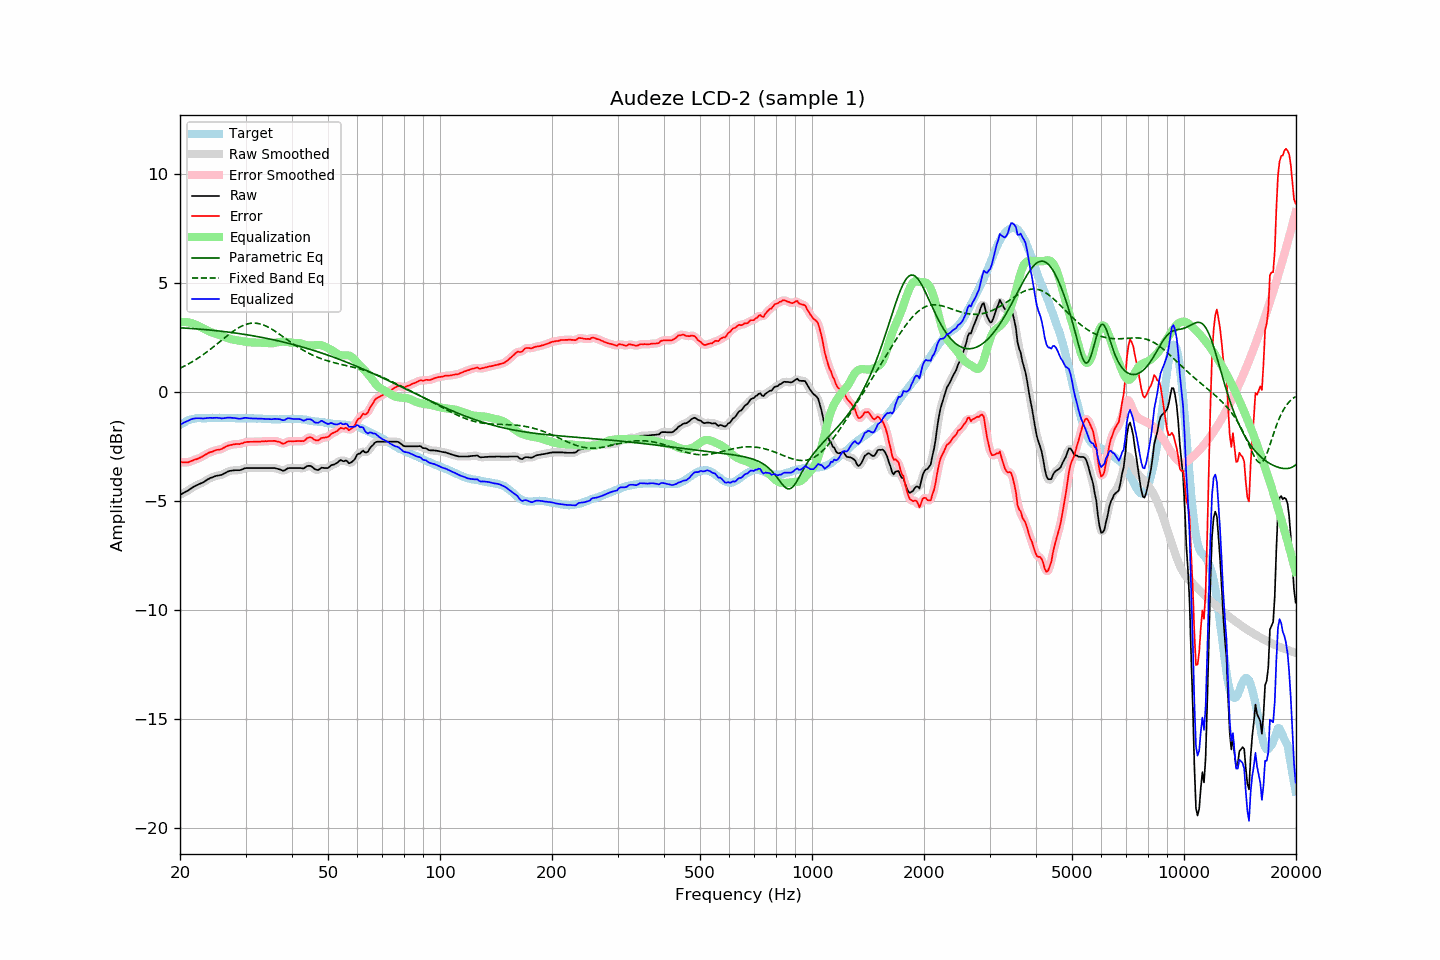

Values plotted in this chart, from the file beside it:
frequency, raw, error, smoothed, error_smoothed, equalization, parametric_eq, fixed_band_eq, equalized_raw, equalized_smoothed, target
20.00, -4.71, -3.20, -4.71, -3.20, 3.22, 2.95, 1.09, -1.50, -1.50, -1.51
20.20, -4.67, -3.21, -4.68, -3.22, 3.22, 2.95, 1.13, -1.45, -1.46, -1.46
20.40, -4.63, -3.22, -4.64, -3.22, 3.22, 2.94, 1.17, -1.41, -1.42, -1.41
20.61, -4.60, -3.21, -4.60, -3.22, 3.22, 2.94, 1.20, -1.38, -1.38, -1.38
20.81, -4.55, -3.22, -4.56, -3.22, 3.21, 2.93, 1.24, -1.34, -1.35, -1.33
21.02, -4.51, -3.22, -4.51, -3.21, 3.20, 2.93, 1.28, -1.31, -1.31, -1.29
21.23, -4.46, -3.19, -4.46, -3.20, 3.19, 2.92, 1.32, -1.28, -1.28, -1.27
21.44, -4.41, -3.16, -4.41, -3.17, 3.17, 2.92, 1.37, -1.25, -1.25, -1.25
21.66, -4.37, -3.13, -4.37, -3.13, 3.14, 2.91, 1.41, -1.22, -1.22, -1.23
21.87, -4.32, -3.10, -4.32, -3.11, 3.12, 2.91, 1.45, -1.21, -1.21, -1.22
22.09, -4.28, -3.08, -4.29, -3.08, 3.09, 2.90, 1.50, -1.20, -1.20, -1.20
22.31, -4.25, -3.06, -4.25, -3.06, 3.05, 2.90, 1.55, -1.20, -1.20, -1.19
22.54, -4.22, -3.02, -4.22, -3.03, 3.02, 2.89, 1.60, -1.20, -1.20, -1.19
22.76, -4.18, -2.99, -4.19, -2.99, 2.98, 2.88, 1.65, -1.20, -1.20, -1.19
22.99, -4.15, -2.95, -4.15, -2.95, 2.94, 2.88, 1.70, -1.21, -1.21, -1.20
23.22, -4.11, -2.91, -4.11, -2.91, 2.91, 2.87, 1.75, -1.21, -1.21, -1.20
23.45, -4.06, -2.86, -4.07, -2.86, 2.87, 2.87, 1.80, -1.20, -1.20, -1.20
23.69, -4.02, -2.82, -4.02, -2.82, 2.83, 2.86, 1.86, -1.19, -1.19, -1.19
23.92, -3.97, -2.78, -3.97, -2.78, 2.79, 2.85, 1.91, -1.18, -1.18, -1.19
24.16, -3.93, -2.75, -3.94, -2.75, 2.76, 2.84, 1.97, -1.18, -1.18, -1.19
24.40, -3.91, -2.74, -3.91, -2.73, 2.73, 2.84, 2.03, -1.19, -1.18, -1.18
24.65, -3.88, -2.70, -3.88, -2.70, 2.70, 2.83, 2.09, -1.18, -1.18, -1.19
24.89, -3.85, -2.67, -3.86, -2.67, 2.68, 2.82, 2.15, -1.17, -1.18, -1.19
25.14, -3.83, -2.65, -3.84, -2.65, 2.66, 2.81, 2.21, -1.17, -1.18, -1.19
25.39, -3.82, -2.65, -3.82, -2.64, 2.64, 2.81, 2.27, -1.19, -1.19, -1.18
25.65, -3.80, -2.63, -3.81, -2.63, 2.61, 2.80, 2.33, -1.19, -1.20, -1.18
25.91, -3.79, -2.61, -3.79, -2.60, 2.58, 2.79, 2.39, -1.21, -1.20, -1.19
26.16, -3.75, -2.56, -3.76, -2.57, 2.55, 2.78, 2.45, -1.20, -1.20, -1.19
26.43, -3.72, -2.53, -3.72, -2.53, 2.53, 2.77, 2.51, -1.19, -1.19, -1.19
26.69, -3.67, -2.48, -3.67, -2.49, 2.50, 2.76, 2.57, -1.18, -1.18, -1.19
26.96, -3.63, -2.45, -3.64, -2.46, 2.47, 2.75, 2.62, -1.17, -1.17, -1.18
27.23, -3.61, -2.43, -3.62, -2.43, 2.44, 2.74, 2.68, -1.17, -1.17, -1.18
27.50, -3.60, -2.42, -3.60, -2.42, 2.42, 2.73, 2.74, -1.18, -1.18, -1.18
27.77, -3.59, -2.40, -3.59, -2.40, 2.41, 2.72, 2.79, -1.19, -1.19, -1.19
28.05, -3.58, -2.39, -3.59, -2.39, 2.40, 2.71, 2.84, -1.19, -1.19, -1.19
28.33, -3.58, -2.38, -3.59, -2.38, 2.38, 2.70, 2.89, -1.20, -1.20, -1.20
28.62, -3.58, -2.38, -3.59, -2.38, 2.37, 2.69, 2.93, -1.21, -1.21, -1.21
28.90, -3.58, -2.39, -3.58, -2.38, 2.36, 2.68, 2.98, -1.22, -1.22, -1.20
29.19, -3.56, -2.36, -3.56, -2.36, 2.35, 2.67, 3.01, -1.22, -1.21, -1.21
29.48, -3.53, -2.35, -3.53, -2.34, 2.33, 2.66, 3.05, -1.20, -1.20, -1.19
29.78, -3.50, -2.31, -3.51, -2.31, 2.32, 2.65, 3.08, -1.18, -1.19, -1.20
30.08, -3.48, -2.29, -3.49, -2.30, 2.31, 2.64, 3.11, -1.18, -1.18, -1.19
30.38, -3.48, -2.28, -3.48, -2.28, 2.30, 2.63, 3.13, -1.19, -1.19, -1.20
30.68, -3.48, -2.28, -3.48, -2.28, 2.29, 2.61, 3.14, -1.20, -1.20, -1.20
30.99, -3.48, -2.28, -3.48, -2.28, 2.28, 2.60, 3.16, -1.21, -1.21, -1.20
31.30, -3.48, -2.28, -3.48, -2.28, 2.28, 2.59, 3.16, -1.21, -1.21, -1.21
31.61, -3.48, -2.28, -3.48, -2.28, 2.27, 2.58, 3.17, -1.21, -1.21, -1.21
31.93, -3.48, -2.28, -3.48, -2.27, 2.27, 2.56, 3.16, -1.21, -1.21, -1.21
32.24, -3.48, -2.27, -3.48, -2.27, 2.27, 2.55, 3.15, -1.21, -1.21, -1.22
32.57, -3.48, -2.27, -3.48, -2.27, 2.27, 2.54, 3.14, -1.21, -1.21, -1.21
32.89, -3.48, -2.27, -3.48, -2.27, 2.27, 2.52, 3.12, -1.22, -1.22, -1.21
33.22, -3.48, -2.26, -3.48, -2.26, 2.26, 2.51, 3.10, -1.22, -1.22, -1.22
33.55, -3.48, -2.26, -3.48, -2.26, 2.26, 2.49, 3.08, -1.23, -1.23, -1.23
33.89, -3.48, -2.25, -3.48, -2.25, 2.25, 2.48, 3.05, -1.23, -1.23, -1.24
34.23, -3.48, -2.26, -3.48, -2.25, 2.25, 2.46, 3.01, -1.24, -1.24, -1.23
34.57, -3.48, -2.24, -3.48, -2.25, 2.24, 2.45, 2.97, -1.24, -1.24, -1.24
34.92, -3.48, -2.24, -3.48, -2.24, 2.24, 2.43, 2.93, -1.25, -1.25, -1.24
35.27, -3.48, -2.24, -3.48, -2.24, 2.24, 2.42, 2.89, -1.24, -1.24, -1.24
35.62, -3.48, -2.24, -3.48, -2.24, 2.25, 2.40, 2.85, -1.24, -1.24, -1.25
35.97, -3.48, -2.24, -3.49, -2.25, 2.26, 2.39, 2.80, -1.23, -1.23, -1.25
... 635 more rows
